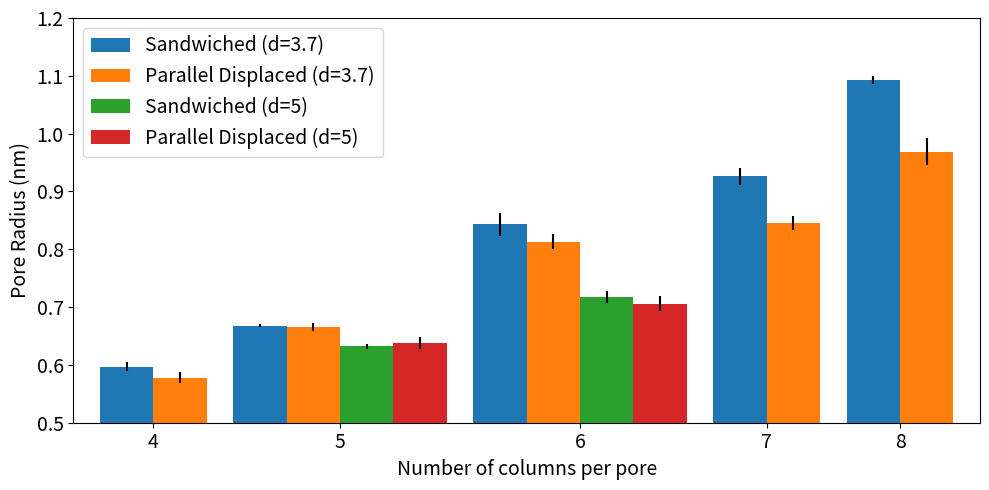

Python code for this plot:
#!/usr/bin/env python

import numpy as np
import matplotlib.pyplot as plt

pd = [0.597, .668, 0.843, 0.926, 1.092]
pd_error = [0.008, .003, 0.02, 0.015, 0.007]

s = [0.578, .666, 0.813, 0.846, 0.969]
s_error = [0.009, .007, 0.013, 0.012, 0.023]

s_disordered = [.632, .717]
s_disordered_error = [.004, 0.01]

pd_disordered = [.638, .706]
pd_disordered_error = [.011, .013]

width = 0.2

pos = np.arange(5)
pos = np.array([p/2 for p in pos])
pos[2:] += 2*width
pos[3:] += 2*width

fig, ax = plt.subplots(figsize=(10, 5))

ax.bar(pos, pd, width, yerr=pd_error, label='Sandwiched (d=3.7)')
ax.bar([p + width for p in pos], s, width, yerr=s_error, label='Parallel Displaced (d=3.7)')
ax.bar([p + 2*width for p in pos][1:3], s_disordered, width, label='Sandwiched (d=5)', yerr=s_disordered_error)
ax.bar([p + 3*width for p in pos][1:3], pd_disordered, width, label='Parallel Displaced (d=5)', yerr=pd_disordered_error)

tick_locations = [p + .5*width for p in pos]
tick_locations[1] += width
tick_locations[2] += width
ax.set_xticks(tick_locations)
ax.set_xticklabels([4, 5, 6, 7, 8], fontsize=14)
ax.set_ylabel('Pore Radius (nm)', fontsize=14)
ax.set_xlabel('Number of columns per pore', fontsize=14)
plt.tick_params(axis='both', labelsize=14)
#ax.plot([-0.20, 3.2], [4.12, 4.12], "k--", label='Experiment')
#plt.legend(['Sandwiched', 'Parallel Displaced', 'Experiment'],fontsize=14)
plt.legend(fontsize=14)
plt.ylim(0.5, 1.2)
plt.xlim(-0.2, 3.2)
plt.tight_layout()
plt.savefig('pore_radius.pdf')
plt.show()

plt.show()
